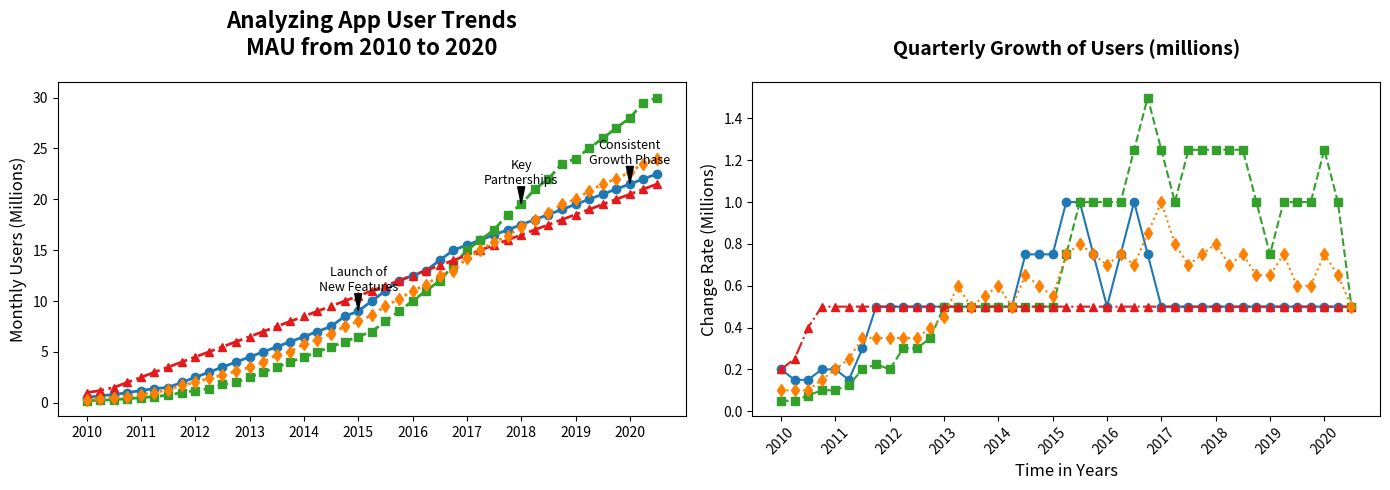

Write the Python code that produced this figure.
import matplotlib.pyplot as plt
import numpy as np

quarters = np.arange(2010, 2020.75, 0.25)

lingualeap_users = np.array([0.5, 0.7, 0.8, 1.0, 1.2, 1.4, 1.5, 2.0, 2.5, 3.0, 3.5, 4.0, 4.5, 5.0, 5.5, 6.0, 6.5, 7.0, 7.5, 8.5, 9.0, 10.0, 11.0, 12.0, 12.5, 13.0, 14.0, 15.0, 15.5, 16.0, 16.5, 17.0, 17.5, 18.0, 18.5, 19.0, 19.5, 20.0, 20.5, 21.0, 21.5, 22.0, 22.5])
polyglotpro_users = np.array([0.2, 0.25, 0.3, 0.4, 0.5, 0.6, 0.75, 1.0, 1.2, 1.4, 1.8, 2.0, 2.5, 3.0, 3.5, 4.0, 4.5, 5.0, 5.5, 6.0, 6.5, 7.0, 8.0, 9.0, 10.0, 11.0, 12.0, 13.5, 15.0, 16.0, 17.0, 18.5, 19.5, 21.0, 22.0, 23.5, 24.0, 25.0, 26.0, 27.0, 28.0, 29.5, 30.0])
verboventures_users = np.array([1.0, 1.2, 1.5, 2.0, 2.5, 3.0, 3.5, 4.0, 4.5, 5.0, 5.5, 6.0, 6.5, 7.0, 7.5, 8.0, 8.5, 9.0, 9.5, 10.0, 10.5, 11.0, 11.5, 12.0, 12.5, 13.0, 13.5, 14.0, 14.5, 15.0, 15.5, 16.0, 16.5, 17.0, 17.5, 18.0, 18.5, 19.0, 19.5, 20.0, 20.5, 21.0, 21.5])
talktech_users = np.array([0.3, 0.4, 0.5, 0.6, 0.8, 1.0, 1.3, 1.7, 2.0, 2.4, 2.7, 3.1, 3.5, 4.0, 4.7, 5.0, 5.8, 6.2, 6.8, 7.5, 8.0, 8.6, 9.5, 10.2, 11.0, 11.6, 12.5, 13.0, 14.2, 15.0, 15.8, 16.4, 17.3, 18.0, 18.7, 19.5, 20.0, 20.8, 21.5, 22.0, 22.7, 23.5, 24.0])

fig, ax = plt.subplots(1, 2, figsize=(14, 5), sharex=True)

ax[0].plot(quarters, lingualeap_users, marker='o', linestyle='-', color='#1f78b4', linewidth=2)  
ax[0].plot(quarters, polyglotpro_users, marker='s', linestyle='--', color='#33a02c', linewidth=2)  
ax[0].plot(quarters, verboventures_users, marker='^', linestyle='-.', color='#e31a1c', linewidth=2)  
ax[0].plot(quarters, talktech_users, marker='d', linestyle=':', color='#ff7f00', linewidth=2)  

lingualeap_rate = np.gradient(lingualeap_users)
polyglotpro_rate = np.gradient(polyglotpro_users)
verboventures_rate = np.gradient(verboventures_users)
talktech_rate = np.gradient(talktech_users)

ax[1].plot(quarters, lingualeap_rate, marker='o', linestyle='-', color='#1f78b4', linewidth=1.5)
ax[1].plot(quarters, polyglotpro_rate, marker='s', linestyle='--', color='#33a02c', linewidth=1.5)
ax[1].plot(quarters, verboventures_rate, marker='^', linestyle='-.', color='#e31a1c', linewidth=1.5)
ax[1].plot(quarters, talktech_rate, marker='d', linestyle=':', color='#ff7f00', linewidth=1.5)

# Alter titles and labels randomly
ax[0].set_title('Analyzing App User Trends\nMAU from 2010 to 2020', fontsize=16, fontweight='bold', pad=20)
ax[0].set_ylabel('Monthly Users (Millions)', fontsize=12)
ax[1].set_title('Quarterly Growth of Users (millions)', fontsize=14, fontweight='bold', pad=20)
ax[1].set_xlabel('Time in Years', fontsize=12)
ax[1].set_ylabel('Change Rate (Millions)', fontsize=12)

ax[1].set_xticks(quarters[::4])
ax[1].set_xticklabels(range(2010, 2021), rotation=45)

# Annotations with alterations
annotations_users = {
    2015: ("Launch of\nNew Features", lingualeap_users[20]),
    2018: ("Key\nPartnerships", polyglotpro_users[32]),
    2020: ("Consistent\nGrowth Phase", verboventures_users[42]),
}

for year, (text, y_value) in annotations_users.items():
    ax[0].annotate(text, xy=(year, y_value), xytext=(year, y_value + 2),
                   arrowprops=dict(facecolor='black', shrink=0.05, width=1, headwidth=5),
                   fontsize=9, color='black', ha='center')

plt.tight_layout()
plt.show()
